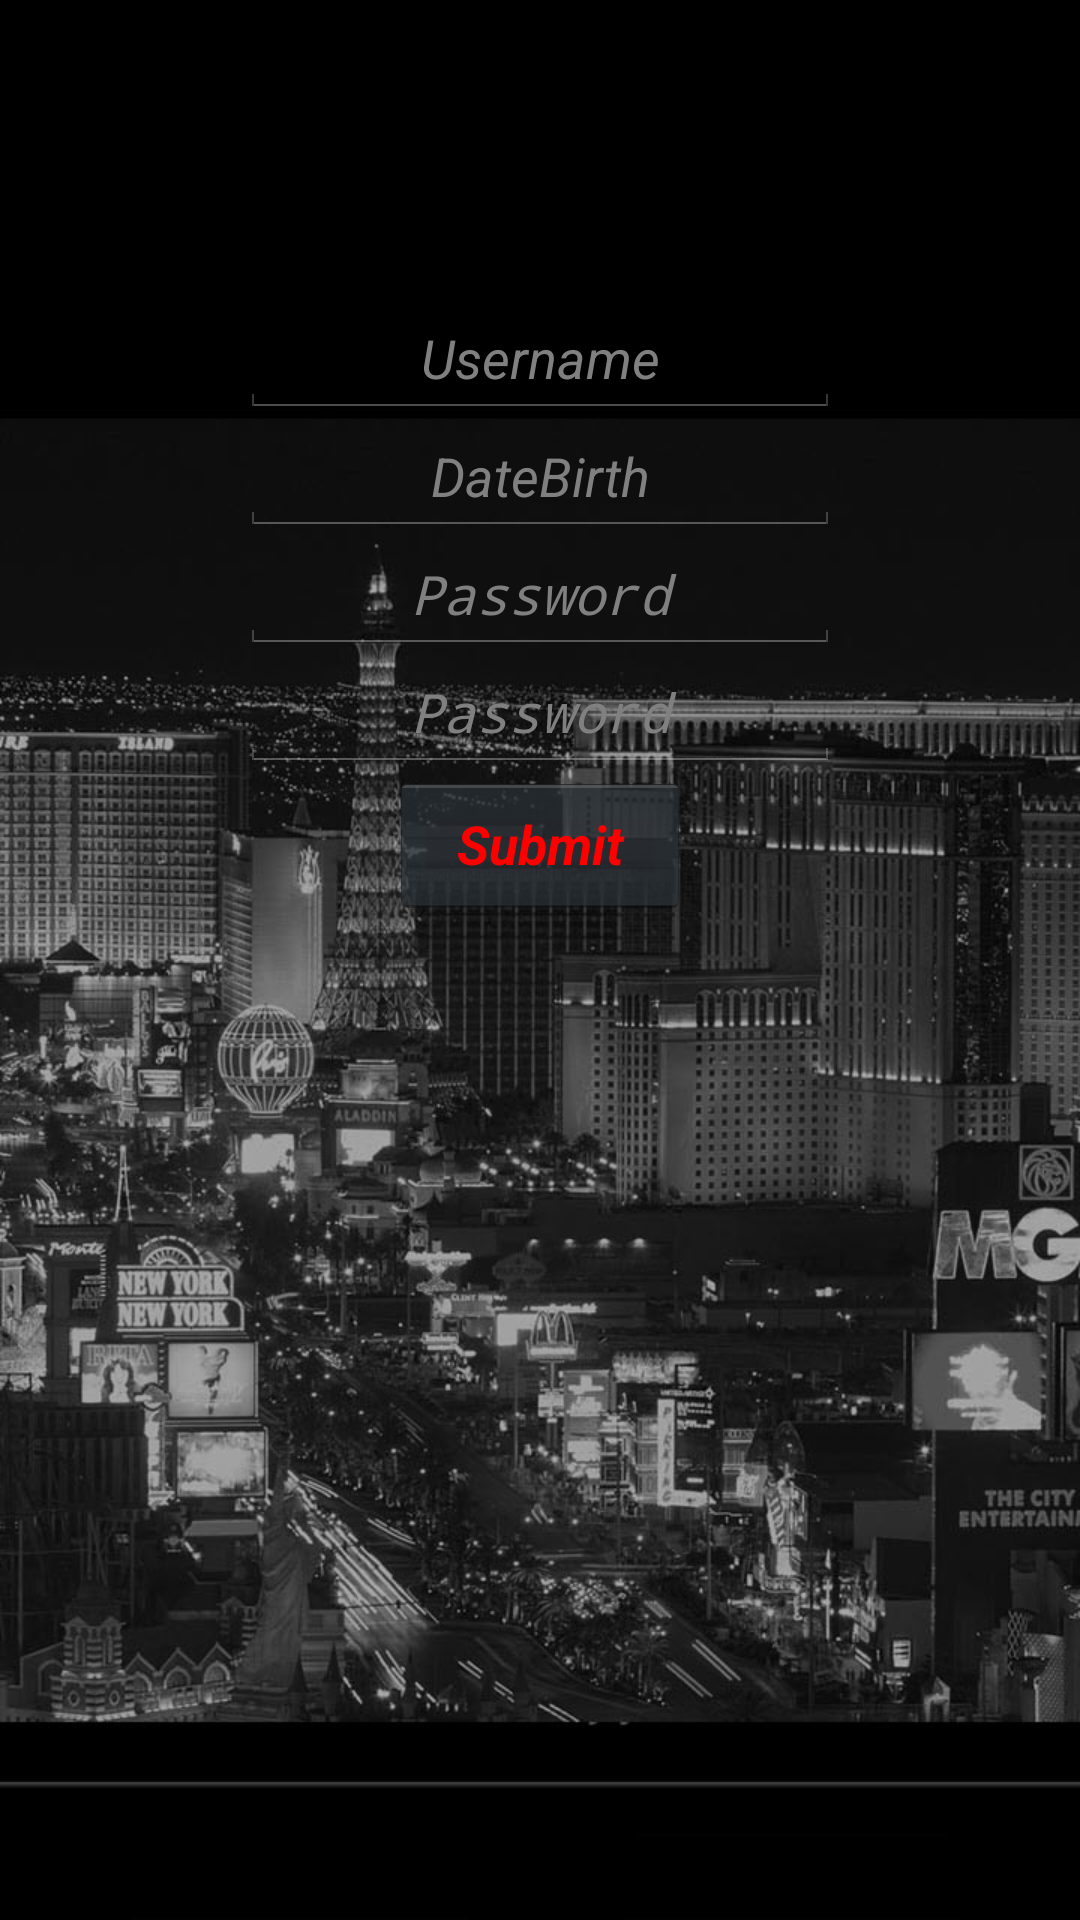

Produce the Android XML layout that renders to this screen, including the resource entries it uses.
<!-- AndroidManifest.xml: application theme AppTheme -->
<!-- res/layout/fragment_register.xml -->
<?xml version="1.0" encoding="utf-8"?>
<LinearLayout xmlns:android="http://schemas.android.com/apk/res/android"
    android:layout_width="match_parent"
    android:layout_height="match_parent"
    android:background="@drawable/main_background"
    android:orientation="vertical" >

    <ImageView
        android:layout_width="250dp"
        android:layout_height="50dp"
        android:layout_gravity="center"
        android:layout_marginTop="50dp"
        android:background="@drawable/pcl" />

    <EditText
        android:id="@+id/username"
        android:layout_width="200dp"
        android:layout_height="wrap_content"
        android:layout_gravity="center_horizontal"
        android:ems="10"
        android:gravity="center_horizontal"
        android:hint="Username"
        android:inputType="textEmailAddress"
        android:maxLines="1"
        android:textStyle="italic" />

    <EditText
        android:id="@+id/datebirth"
        android:layout_width="200dp"
        android:layout_height="wrap_content"
        android:layout_gravity="center_horizontal"
        android:ems="10"
        android:gravity="center_horizontal"
        android:hint="DateBirth"
        android:inputType="textEmailAddress"
        android:maxLines="1"
        android:textStyle="italic" />

    <EditText
        android:id="@+id/password"
        android:layout_width="200dp"
        android:layout_height="wrap_content"
        android:layout_gravity="center_horizontal"
        android:ems="10"
        android:gravity="center_horizontal"
        android:hint="Password"
        android:inputType="textPassword"
        android:maxLines="1"
        android:textStyle="italic" >
    </EditText>

    <EditText
        android:id="@+id/repassword"
        android:layout_width="200dp"
        android:layout_height="wrap_content"
        android:layout_gravity="center_horizontal"
        android:ems="10"
        android:gravity="center_horizontal"
        android:hint="Password"
        android:inputType="textPassword"
        android:maxLines="1"
        android:textStyle="italic" >
    </EditText>

    <LinearLayout
        android:layout_width="200dp"
        android:layout_height="wrap_content"
        android:layout_gravity="center_horizontal"
        android:gravity="center"
        android:orientation="horizontal" >

        <Button
            android:id="@+id/submit"
            android:layout_width="100dp"
            android:layout_height="wrap_content"
            android:layout_gravity="center_horizontal"
            android:text="@string/submit"
            android:textColor="@color/red"
            android:textStyle="bold|italic" />
    </LinearLayout>

    <TextView
        android:id="@+id/showView"
        android:layout_width="wrap_content"
        android:layout_height="wrap_content"
        android:layout_gravity="center"
        android:text=""
        android:textColor="@color/red"
        android:textSize="20dp"
        android:textStyle="italic|bold" />

</LinearLayout>
<!-- resources referenced by this layout -->
<resources>
  <color name="red">#FF0000</color>
  <!-- drawable main_background: jpg bitmap (drawable-xhdpi, 143787 bytes) -->
  <string name="submit">Submit</string>
  <style name="AppTheme" parent="@android:style/Theme.Holo">
  
          
          <item name="android:actionBarStyle">@style/AppTheme.ActionBar</item>
      </style>
  <style name="AppTheme.ActionBar" parent="@android:style/Widget.ActionBar">
          <item name="android:background">@color/black</item>
      </style>
  <color name="black">#000000</color>
</resources>
